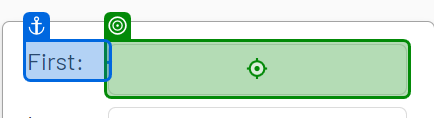
Workflow: WebDataCapturing

Step 1: type "[CurrentRow("first name").ToString]" into the text box (chrome.exe)

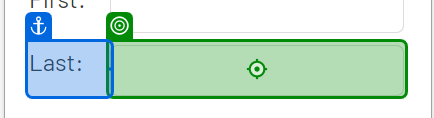
Step 2: type "[CurrentRow("last name").ToString]" into the text box (chrome.exe)

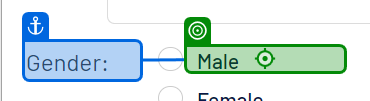
Step 3 [then]: click on the label (chrome.exe)

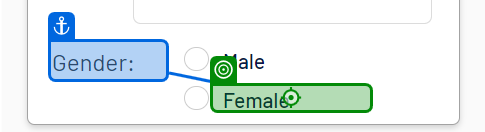
Step 4 [else]: click on the label 'Female' (chrome.exe)

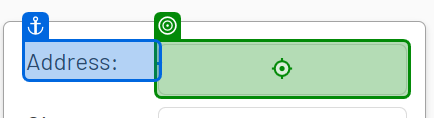
Step 5: type "[CurrentRow("address").ToString]" into the text box (chrome.exe)

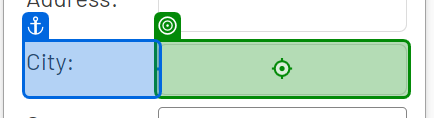
Step 6: type "[CurrentRow("city").ToString]" into the text box (chrome.exe)

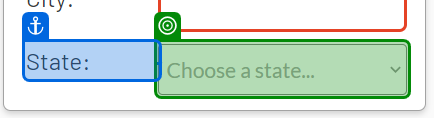
Step 7: select "[CurrentRow("state").ToString]" in the drop-down (chrome.exe)

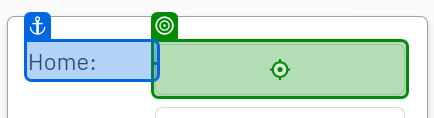
Step 8: type "[CurrentRow("home phone").ToString]" into the text box (chrome.exe)

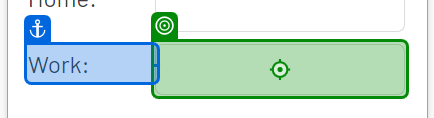
Step 9: type "[CurrentRow("work phone").ToString]" into the text box (chrome.exe)

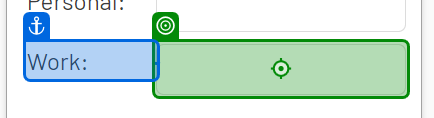
Step 10: type "[CurrentRow("work email").ToString]" into the text box (chrome.exe)

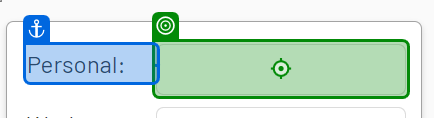
Step 11: type "[CurrentRow("personal email").ToString]" into the text box (chrome.exe)

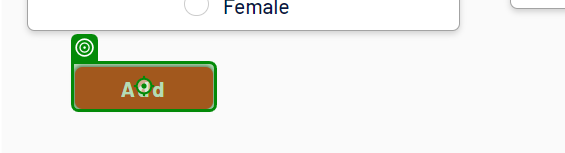
Step 12: click on the button 'Add' (chrome.exe)
